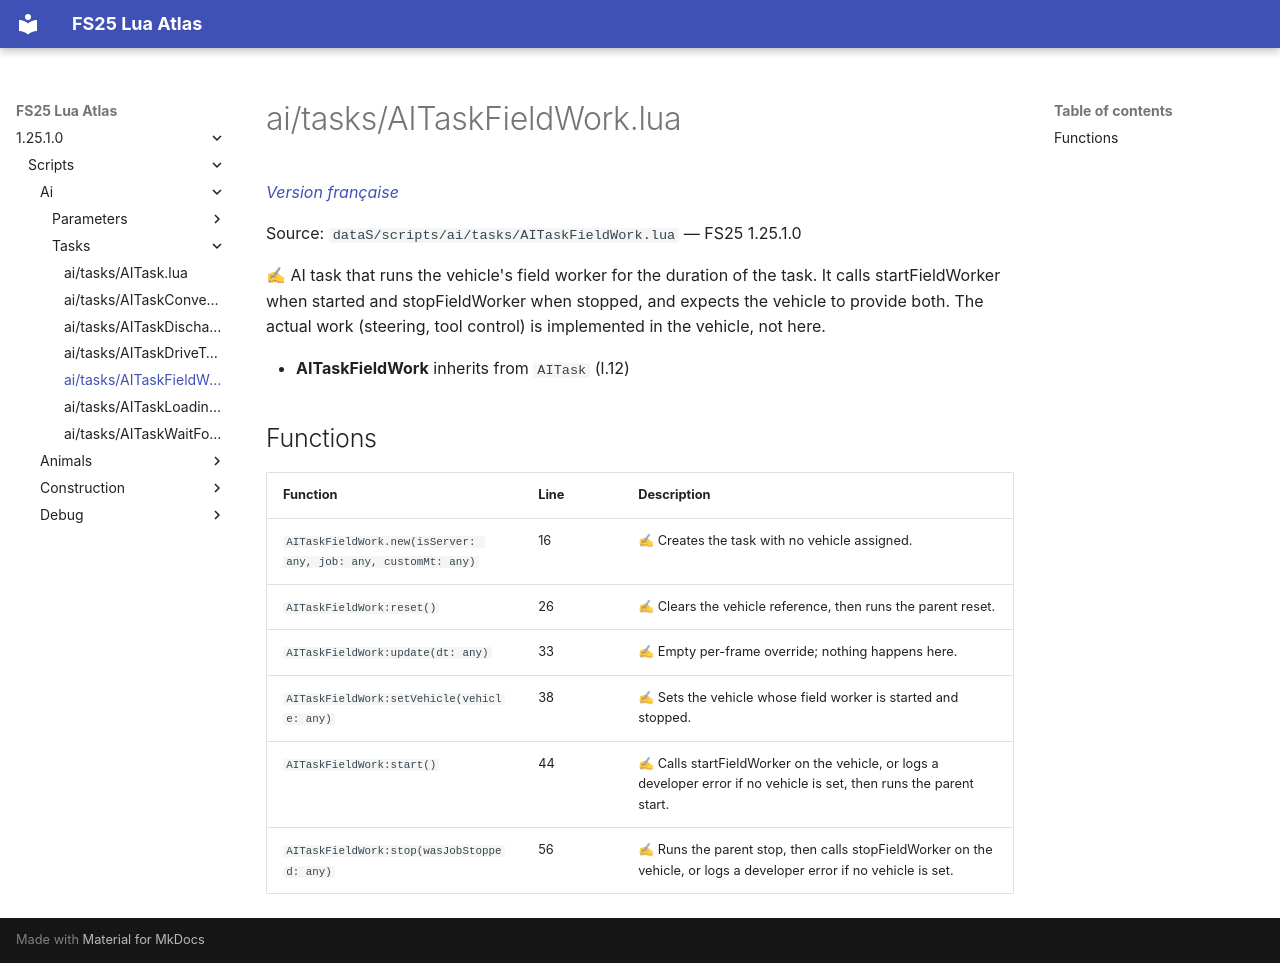

repository: Tim0219800/fs25-lua-atlas · page: 1.25.1.0/scripts/ai/tasks/AITaskFieldWork.html · generator: mkdocs

# ai/tasks/AITaskFieldWork.lua

*[Version française](../../../fr/scripts/ai/tasks/AITaskFieldWork.md)*

Source: `dataS/scripts/ai/tasks/AITaskFieldWork.lua` — FS25 1.25.1.0

✍ AI task that runs the vehicle's field worker for the duration of the task. It calls startFieldWorker when started and stopFieldWorker when stopped, and expects the vehicle to provide both. The actual work (steering, tool control) is implemented in the vehicle, not here.

- **AITaskFieldWork** inherits from `AITask` (l.12)

## Functions

| Function | Line | Description |
|---|---|---|
| `AITaskFieldWork.new(isServer: any, job: any, customMt: any)` | 16 | ✍ Creates the task with no vehicle assigned. |
| `AITaskFieldWork:reset()` | 26 | ✍ Clears the vehicle reference, then runs the parent reset. |
| `AITaskFieldWork:update(dt: any)` | 33 | ✍ Empty per-frame override; nothing happens here. |
| `AITaskFieldWork:setVehicle(vehicle: any)` | 38 | ✍ Sets the vehicle whose field worker is started and stopped. |
| `AITaskFieldWork:start()` | 44 | ✍ Calls startFieldWorker on the vehicle, or logs a developer error if no vehicle is set, then runs the parent start. |
| `AITaskFieldWork:stop(wasJobStopped: any)` | 56 | ✍ Runs the parent stop, then calls stopFieldWorker on the vehicle, or logs a developer error if no vehicle is set. |
